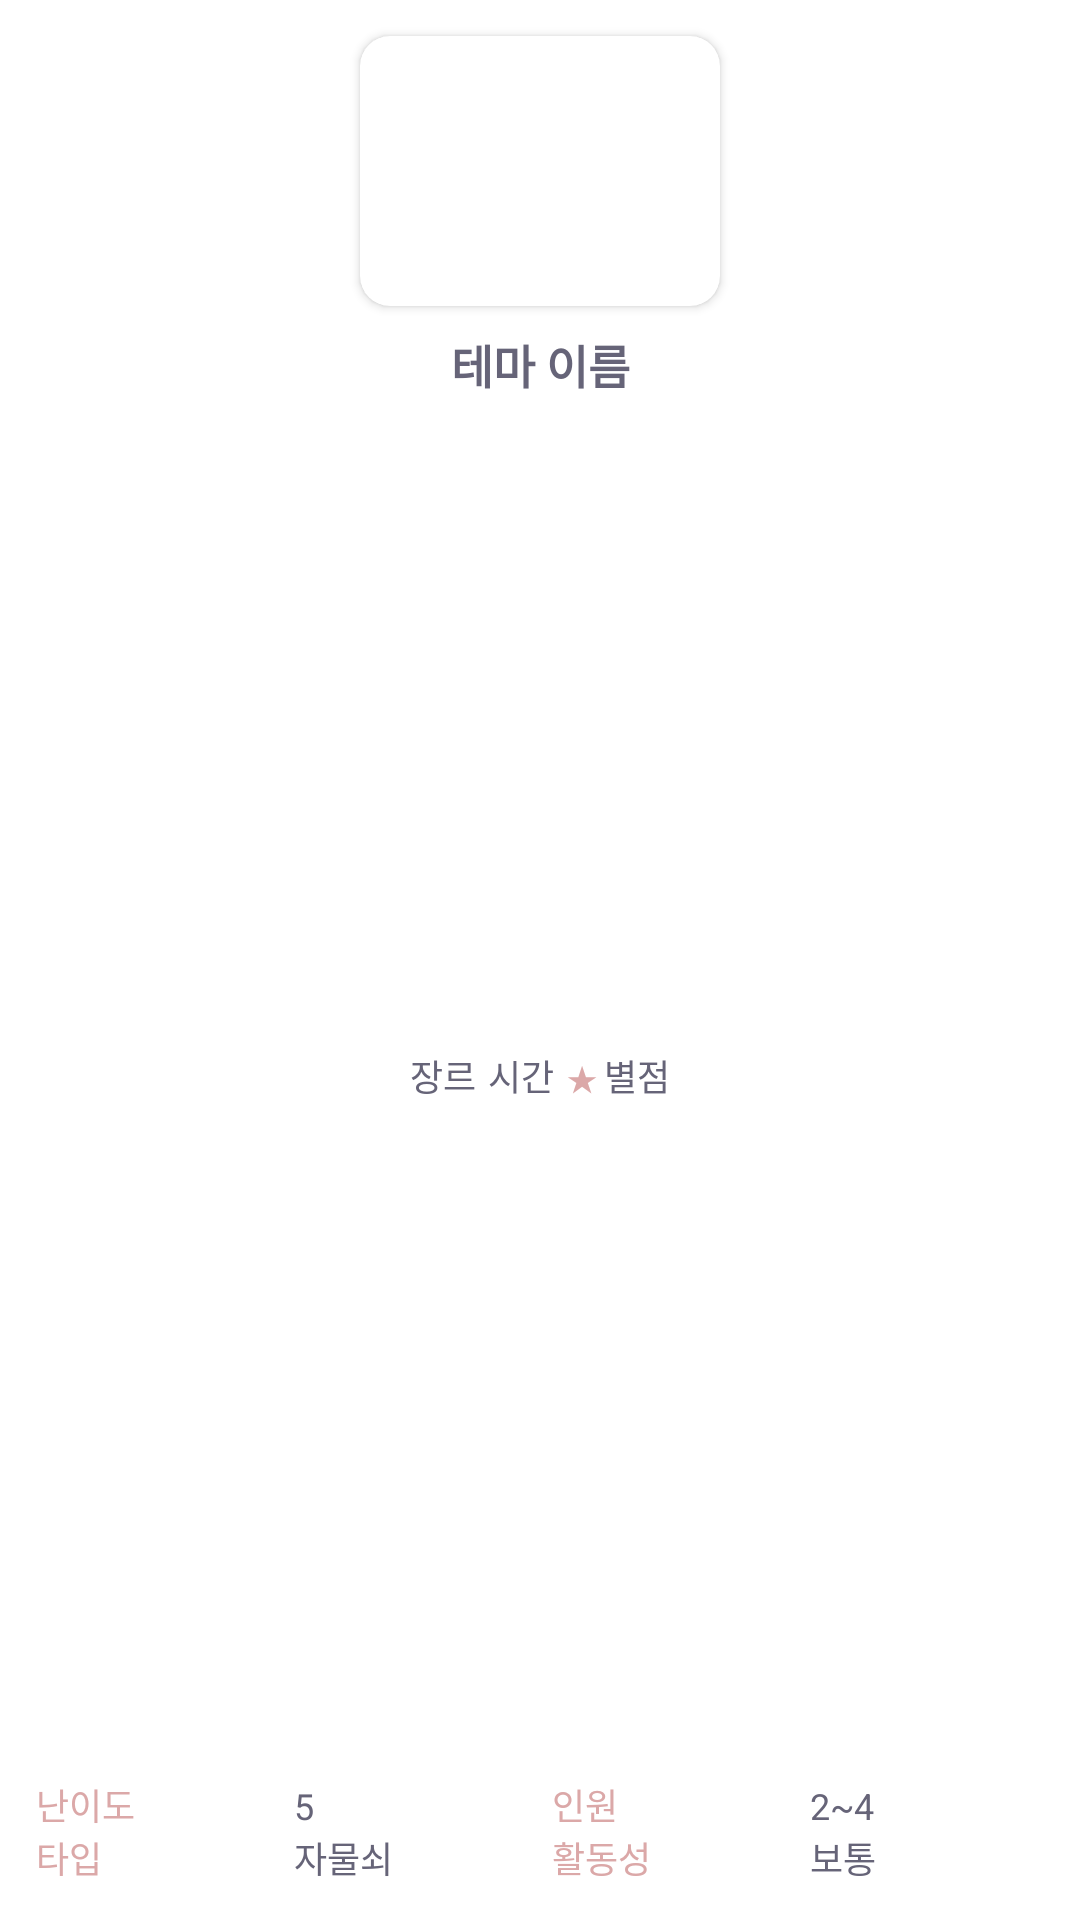

Produce the Android XML layout that renders to this screen, including the resource entries it uses.
<!-- AndroidManifest.xml: application theme Theme.Moabang -->
<!-- res/layout/list_horizontal_theme_item.xml -->
<?xml version="1.0" encoding="utf-8"?>
<androidx.constraintlayout.widget.ConstraintLayout xmlns:android="http://schemas.android.com/apk/res/android"
    xmlns:app="http://schemas.android.com/apk/res-auto"
    xmlns:tools="http://schemas.android.com/tools"
    android:layout_width="170dp"
    android:layout_height="220dp"
    android:layout_margin="4dp"
    android:background="@drawable/stroke_bg">

    <androidx.cardview.widget.CardView
        android:id="@+id/cv_vtheme"
        android:layout_width="120dp"
        android:layout_height="90dp"
        android:layout_marginStart="8dp"
        android:layout_marginTop="12dp"
        android:layout_marginEnd="8dp"
        app:cardCornerRadius="10dp"
        app:layout_constraintEnd_toEndOf="parent"
        app:layout_constraintStart_toStartOf="parent"
        app:layout_constraintTop_toTopOf="parent">

        <ImageView
            android:id="@+id/iv_vtheme_img"
            android:layout_width="match_parent"
            android:layout_height="match_parent"
            app:srcCompat="@drawable/img_themejpg" />
    </androidx.cardview.widget.CardView>

    <TextView
        android:id="@+id/tv_vtheme_theme_name"
        android:layout_width="match_parent"
        android:layout_height="22dp"
        android:layout_marginStart="8dp"
        android:layout_marginTop="8dp"
        android:layout_marginEnd="8dp"
        android:autoSizeMaxTextSize="20dp"
        android:autoSizeTextType="uniform"
        android:gravity="center_vertical"
        android:maxLines="1"
        android:text="테마 이름"
        android:textAlignment="center"
        android:textColor="@color/moabang_gray"
        android:textStyle="bold"
        app:layout_constraintEnd_toEndOf="parent"
        app:layout_constraintStart_toStartOf="parent"
        app:layout_constraintTop_toBottomOf="@+id/cv_vtheme" />

    <TextView
        android:id="@+id/tv_vtheme_genre"
        android:layout_width="wrap_content"
        android:layout_height="wrap_content"
        android:layout_marginTop="8dp"
        android:layout_marginEnd="4dp"
        android:layout_marginBottom="16dp"
        android:text="장르"
        android:textColor="@color/moabang_gray"
        android:textSize="12dp"
        app:layout_constraintBottom_toTopOf="@+id/ll_vtheme"
        app:layout_constraintEnd_toStartOf="@+id/tv_vtheme_time"
        app:layout_constraintHorizontal_chainStyle="packed"
        app:layout_constraintStart_toStartOf="parent"
        app:layout_constraintTop_toBottomOf="@+id/tv_vtheme_theme_name" />

    <TextView
        android:id="@+id/tv_vtheme_time"
        android:layout_width="wrap_content"
        android:layout_height="wrap_content"
        android:text="시간"
        android:textColor="@color/moabang_gray"
        android:textSize="12dp"
        app:layout_constraintBottom_toBottomOf="@+id/tv_vtheme_genre"
        app:layout_constraintEnd_toStartOf="@+id/tv_vtheme_star"
        app:layout_constraintStart_toEndOf="@+id/tv_vtheme_genre" />

    <TextView
        android:id="@+id/tv_vtheme_star"
        android:layout_width="wrap_content"
        android:layout_height="wrap_content"
        android:layout_marginStart="4dp"
        android:text="★"
        android:textColor="@color/moabang_pink"
        android:textSize="12dp"
        app:layout_constraintBottom_toBottomOf="@+id/tv_vtheme_time"
        app:layout_constraintEnd_toStartOf="@+id/tv_vtheme_rating"
        app:layout_constraintStart_toEndOf="@+id/tv_vtheme_time" />

    <TextView
        android:id="@+id/tv_vtheme_rating"
        android:layout_width="wrap_content"
        android:layout_height="wrap_content"
        android:layout_marginStart="2dp"
        android:text="별점"
        android:textColor="@color/moabang_gray"
        android:textSize="12dp"
        app:layout_constraintBottom_toBottomOf="@+id/tv_vtheme_star"
        app:layout_constraintEnd_toEndOf="parent"
        app:layout_constraintStart_toEndOf="@+id/tv_vtheme_star" />

    <LinearLayout
        android:id="@+id/ll_vtheme"
        android:layout_width="match_parent"
        android:layout_height="wrap_content"
        android:layout_marginStart="12dp"
        android:layout_marginEnd="4dp"
        android:layout_marginBottom="12dp"
        android:orientation="vertical"
        app:layout_constraintBottom_toBottomOf="parent"
        app:layout_constraintEnd_toEndOf="parent"
        app:layout_constraintStart_toStartOf="parent">

        <LinearLayout
            android:layout_width="match_parent"
            android:layout_height="wrap_content"
            android:orientation="horizontal"
            android:weightSum="4">

            <TextView
                android:layout_width="0dp"
                android:layout_height="wrap_content"
                android:layout_weight="1"
                android:text="난이도"
                android:textColor="@color/moabang_pink"
                android:textSize="12dp" />

            <TextView
                android:id="@+id/tv_vtheme_diff"
                android:layout_width="0dp"
                android:layout_height="wrap_content"
                android:layout_weight="1"
                android:text="5"
                android:textColor="@color/moabang_gray"
                android:textSize="12dp" />

            <TextView
                android:layout_width="0dp"
                android:layout_height="wrap_content"
                android:layout_weight="1"
                android:text="인원"
                android:textColor="@color/moabang_pink"
                android:textSize="12dp" />

            <TextView
                android:id="@+id/tv_vtheme_player"
                android:layout_width="0dp"
                android:layout_height="wrap_content"
                android:layout_weight="1"
                android:text="2~4"
                android:textColor="@color/moabang_gray"
                android:textSize="12dp" />

        </LinearLayout>

        <LinearLayout
            android:layout_width="match_parent"
            android:layout_height="wrap_content"
            android:orientation="horizontal">

            <TextView
                android:layout_width="0dp"
                android:layout_height="wrap_content"
                android:layout_weight="1"
                android:text="타입"
                android:textColor="@color/moabang_pink"
                android:textSize="12dp" />

            <TextView
                android:id="@+id/tv_vtheme_type"
                android:layout_width="0dp"
                android:layout_height="wrap_content"
                android:layout_weight="1"
                android:text="자물쇠"
                android:textColor="@color/moabang_gray"
                android:textSize="12dp" />

            <TextView
                android:layout_width="0dp"
                android:layout_height="wrap_content"
                android:layout_weight="1"
                android:text="활동성"
                android:textColor="@color/moabang_pink"
                android:textSize="12dp" />

            <TextView
                android:id="@+id/tv_vtheme_active"
                android:layout_width="0dp"
                android:layout_height="wrap_content"
                android:layout_weight="1"
                android:text="보통"
                android:textColor="@color/moabang_gray"
                android:textSize="12dp"
                tools:layout_editor_absoluteX="335dp" />
        </LinearLayout>
    </LinearLayout>

</androidx.constraintlayout.widget.ConstraintLayout>
<!-- resources referenced by this layout -->
<resources>
  <color name="moabang_gray">#666478</color>
  <color name="moabang_pink">#DBA8A8</color>
  <style name="Theme.Moabang" parent="Theme.MaterialComponents.Light.NoActionBar">
          
          <item name="colorPrimary">@color/moabang_pink</item>
          <item name="colorPrimaryVariant">@color/purple_700</item>
          <item name="colorOnPrimary">@color/moabang_pink</item>
          
          <item name="colorSecondary">@color/moabang_pink</item>
          <item name="colorSecondaryVariant">@color/teal_700</item>
          <item name="colorOnSecondary">@color/black</item>
          
          <item name="android:statusBarColor">@color/moabang_pink</item>
          
  
          <item name="android:windowContentOverlay">@null</item>
          <item name="android:windowIsTranslucent">true</item>
      </style>
  <color name="purple_700">#FF3700B3</color>
  <color name="teal_700">#FF018786</color>
  <color name="black">#FF000000</color>
</resources>
